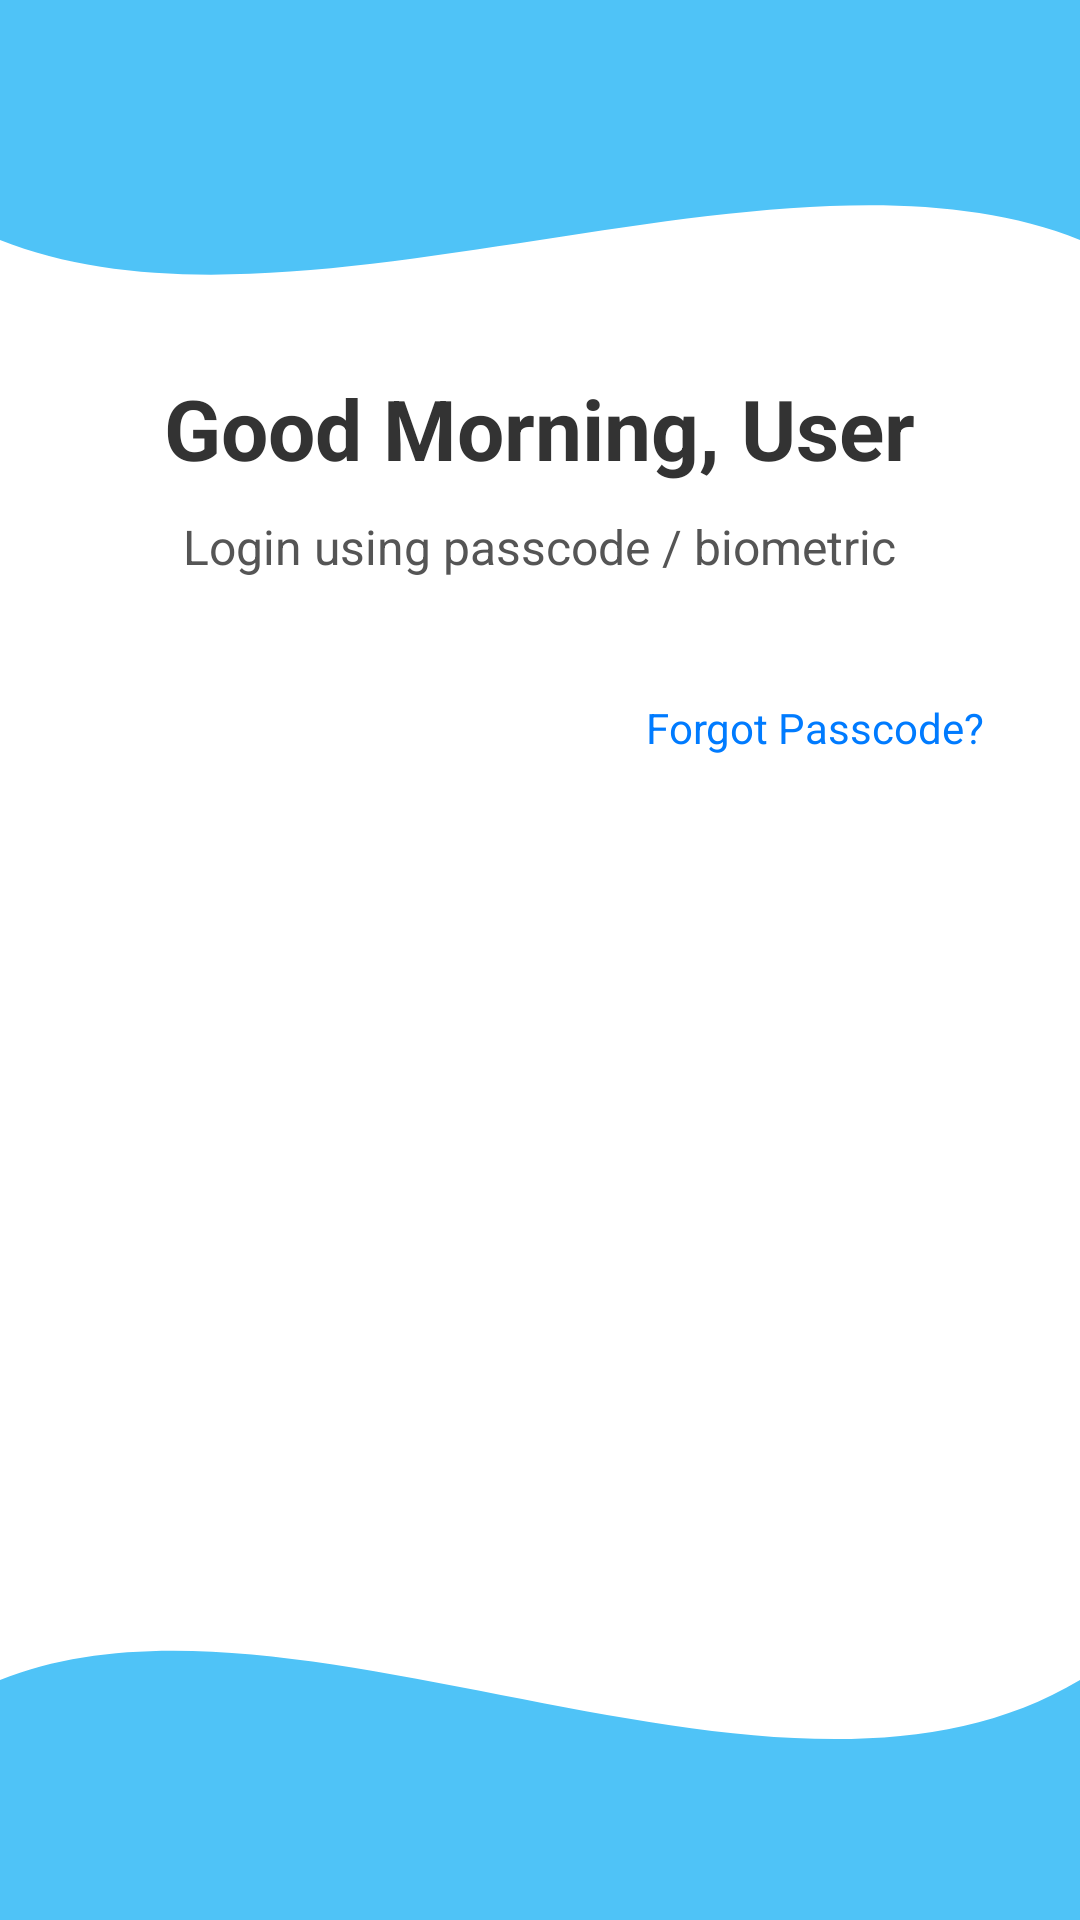

Produce the Android XML layout that renders to this screen, including the resource entries it uses.
<!-- AndroidManifest.xml: application theme Theme.Cyber -->
<!-- res/layout/activity_login.xml -->
<?xml version="1.0" encoding="utf-8"?>
<RelativeLayout xmlns:android="http://schemas.android.com/apk/res/android"
    android:layout_width="match_parent"
    android:layout_height="match_parent"
    android:background="#FFFFFF">

    
    <ImageView
        android:id="@+id/topWave"
        android:layout_width="match_parent"
        android:layout_height="120dp"
        android:scaleType="fitXY"
        android:src="@drawable/top_arc"
        android:layout_alignParentTop="true" />

    
    <ImageView
        android:id="@+id/bottomWave"
        android:layout_width="match_parent"
        android:layout_height="120dp"
        android:layout_alignParentBottom="true"
        android:scaleType="fitXY"
        android:src="@drawable/bottomarc" />

    
    <ScrollView
        android:layout_width="match_parent"
        android:layout_height="match_parent"
        android:layout_marginTop="100dp"
        android:layout_marginBottom="100dp"
        android:padding="24dp">

        <LinearLayout
            android:layout_width="match_parent"
            android:layout_height="wrap_content"
            android:orientation="vertical"
            android:gravity="center_horizontal">

            
            <TextView
                android:id="@+id/greetingText"
                android:layout_width="wrap_content"
                android:layout_height="wrap_content"
                android:text="Good Morning, User"
                android:textSize="28sp"
                android:textStyle="bold"
                android:textColor="#333333"
                android:layout_marginBottom="10dp" />

            
            <TextView
                android:id="@+id/subText"
                android:layout_width="wrap_content"
                android:layout_height="wrap_content"
                android:text="Login using passcode / biometric"
                android:textSize="16sp"
                android:textColor="#555555"
                android:layout_marginBottom="16dp" />

            
            <LinearLayout
                android:id="@+id/passcodeBoxLayout"
                android:layout_width="wrap_content"
                android:layout_height="wrap_content"
                android:orientation="horizontal"
                android:gravity="center"
                android:layout_marginBottom="20dp" />

            
            <Button
                android:id="@+id/btnSendOtp"
                android:layout_width="match_parent"
                android:layout_height="wrap_content"
                android:text="Send OTP"
                android:visibility="gone"
                android:textColor="#FFFFFF"
                android:background="@drawable/rounded_button"
                android:layout_marginBottom="10dp" />

            <TextView
                android:id="@+id/tvForgotPasscode"
                android:layout_width="wrap_content"
                android:layout_height="wrap_content"
                android:text="Forgot Passcode?"
                android:textColor="#007BFF"
                android:textSize="14sp"
                android:layout_gravity="end"
                android:layout_marginTop="4dp"
                android:layout_marginBottom="8dp"
                android:layout_marginEnd="8dp"
                android:clickable="true"
                android:focusable="true"/>

            
            <Button
                android:id="@+id/btnLogin"
                android:layout_width="310dp"
                android:layout_height="wrap_content"
                android:layout_marginTop="12dp"
                android:background="@drawable/rounded_button"
                android:text="LOGIN"
                android:textColor="#FFFFFF" />

            
            

            <TextView
                android:id="@+id/errorText"
                android:layout_width="wrap_content"
                android:layout_height="wrap_content"
                android:textColor="#D32F2F"
                android:layout_marginTop="12dp"
                android:text=""
                android:textSize="14sp" />

            <ImageView
                android:id="@+id/loginIllustration"
                android:layout_width="200dp"
                android:layout_height="209dp"
                android:layout_marginTop="20dp"
                android:adjustViewBounds="true"
                android:scaleType="fitCenter"
                android:src="@drawable/intro2" />

        </LinearLayout>
    </ScrollView>
</RelativeLayout>
<!-- resources referenced by this layout -->
<resources>
  <!-- drawable bottomarc (drawable) -->
  <vector xmlns:android="http://schemas.android.com/apk/res/android"
      android:width="360dp"
      android:height="120dp"
      android:viewportWidth="360"
      android:viewportHeight="120">
      <path
          android:fillColor="#4FC3F7"
      android:pathData="M0,120 L0,40 C100,0 260,100 360,40 L360,120 Z" />
  </vector>
  <!-- drawable top_arc (drawable) -->
  <vector xmlns:android="http://schemas.android.com/apk/res/android"
      android:width="360dp"
      android:height="120dp"
      android:viewportWidth="360"
      android:viewportHeight="120">
      <path
          android:fillColor="#4FC3F7"
      android:pathData="M0,0 L0,80 C100,120 260,40 360,80 L360,0 Z" />
  </vector>
</resources>
